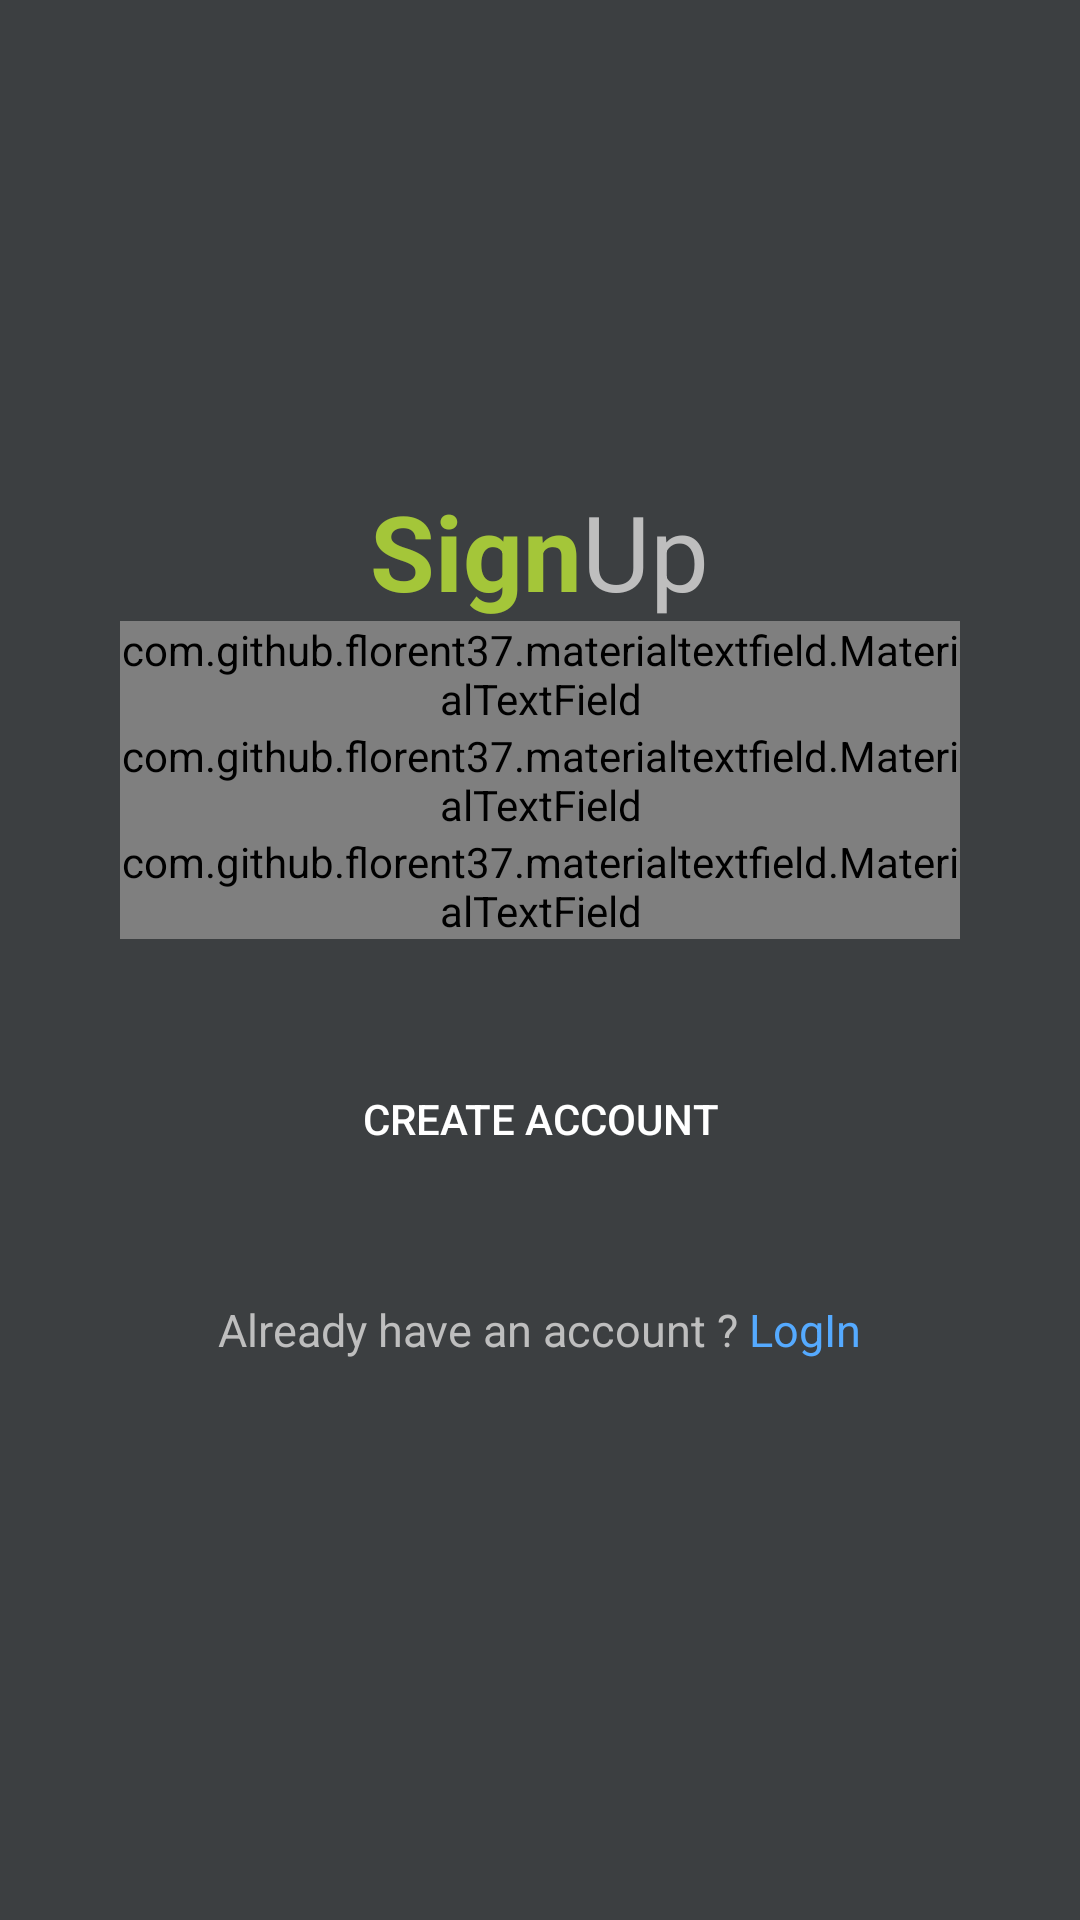

This screen was rendered from an Android layout file. Write that file and the resources it references.
<!-- AndroidManifest.xml: application theme AppTheme -->
<!-- res/layout/activity_signup.xml -->
<?xml version="1.0" encoding="utf-8"?>
<RelativeLayout xmlns:android="http://schemas.android.com/apk/res/android"
    xmlns:app="http://schemas.android.com/apk/res-auto"
    xmlns:tools="http://schemas.android.com/tools"
    android:layout_width="match_parent"
    android:layout_height="match_parent"
    tools:context=".SignupActivity"
    android:background="#3C3F41"
    >

    <LinearLayout
        android:id="@+id/title"
        android:layout_above="@+id/signup_box"
        android:layout_width="match_parent"
        android:layout_height="wrap_content"
        android:orientation="horizontal"
        android:gravity="center"
        >
        <TextView
            android:layout_width="wrap_content"
            android:layout_height="wrap_content"
            android:text="Sign"
            android:textSize="35dp"
            android:textColor="#A4C639"
            android:textStyle="bold"
            />

        <TextView
            android:layout_width="wrap_content"
            android:layout_height="wrap_content"
            android:text="Up"
            android:textSize="35dp"
            android:textColor="#BEBEBE"
            />
    </LinearLayout>

        <LinearLayout
            android:id="@+id/signup_box"
            android:orientation="vertical"
            android:layout_width="match_parent"
            android:layout_height="wrap_content"
            android:layout_centerHorizontal="true"
            android:layout_centerVertical="true"
            android:paddingLeft="40dp"
            android:paddingRight="40dp"
            >

            <com.github.florent37.materialtextfield.MaterialTextField
                android:layout_width="match_parent"
                android:layout_height="wrap_content"
                app:mtf_labelColor="#f2eeee"
                app:mtf_image="@drawable/ic_email_black_24dp"
                >

                <EditText
                    android:id="@+id/input_name"
                    android:layout_width="match_parent"
                    android:layout_height="wrap_content"
                    android:hint="Name"
                    android:textColor="#333"
                    android:textSize="15sp" />

            </com.github.florent37.materialtextfield.MaterialTextField>


            <com.github.florent37.materialtextfield.MaterialTextField
                android:layout_width="match_parent"
                android:layout_height="wrap_content"
                app:mtf_labelColor="#f2eeee"
                app:mtf_image="@drawable/ic_email_black_24dp"
                >

                <EditText
                    android:id="@+id/input_email"
                    android:layout_width="match_parent"
                    android:layout_height="wrap_content"
                    android:hint="Email"
                    android:textColor="#333"
                    android:textSize="15sp" />

            </com.github.florent37.materialtextfield.MaterialTextField>


            <com.github.florent37.materialtextfield.MaterialTextField
                android:layout_width="match_parent"
                android:layout_height="wrap_content"
                app:mtf_labelColor="#f2eeee"
                app:mtf_image="@drawable/ic_security_black_24dp"
                >

                <EditText
                    android:id="@+id/input_password"
                    android:layout_width="match_parent"
                    android:layout_height="wrap_content"
                    android:hint="Password"
                    android:textColor="#333"
                    android:textSize="15sp" />

            </com.github.florent37.materialtextfield.MaterialTextField>

            <Button
                android:id="@+id/btn_signup"
                android:layout_width="wrap_content"
                android:layout_height="40dp"
                android:layout_marginTop="40dp"
                android:layout_marginBottom="40dp"
                android:text="Create Account"
                android:textColor="@android:color/white"
                android:background="@drawable/borderwhite"
                android:layout_gravity="center"
                android:paddingRight="10dp"
                android:paddingLeft="10dp"
                />
        </LinearLayout>

        <LinearLayout

            android:layout_below="@+id/signup_box"
            android:layout_width="fill_parent"
            android:layout_height="wrap_content"
            android:layout_marginBottom="24dp"
            android:orientation="horizontal"
            android:gravity="center"
            >
            <TextView
                android:layout_width="wrap_content"
                android:layout_height="wrap_content"
                android:text="Already have an account ? "
                android:textSize="15dp"
                android:textColor="#BEBEBE"
                />

            <TextView
                android:id="@+id/link_login"
                android:layout_width="wrap_content"
                android:layout_height="wrap_content"
                android:text="LogIn"
                android:textSize="15dp"
                android:textColor="#55AAFF"
                />
        </LinearLayout>

</RelativeLayout>
<!-- resources referenced by this layout -->
<resources>
  <style name="AppTheme" parent="Theme.AppCompat.Light.NoActionBar">
          
          <item name="colorPrimary">@color/colorPrimary</item>
          <item name="colorPrimaryDark">@color/colorPrimaryDark</item>
          <item name="colorAccent">@color/colorAccent</item>
      </style>
  <color name="colorPrimary">#008577</color>
  <color name="colorPrimaryDark">#029AE5</color>
  <color name="colorAccent">#85be64</color>
</resources>
